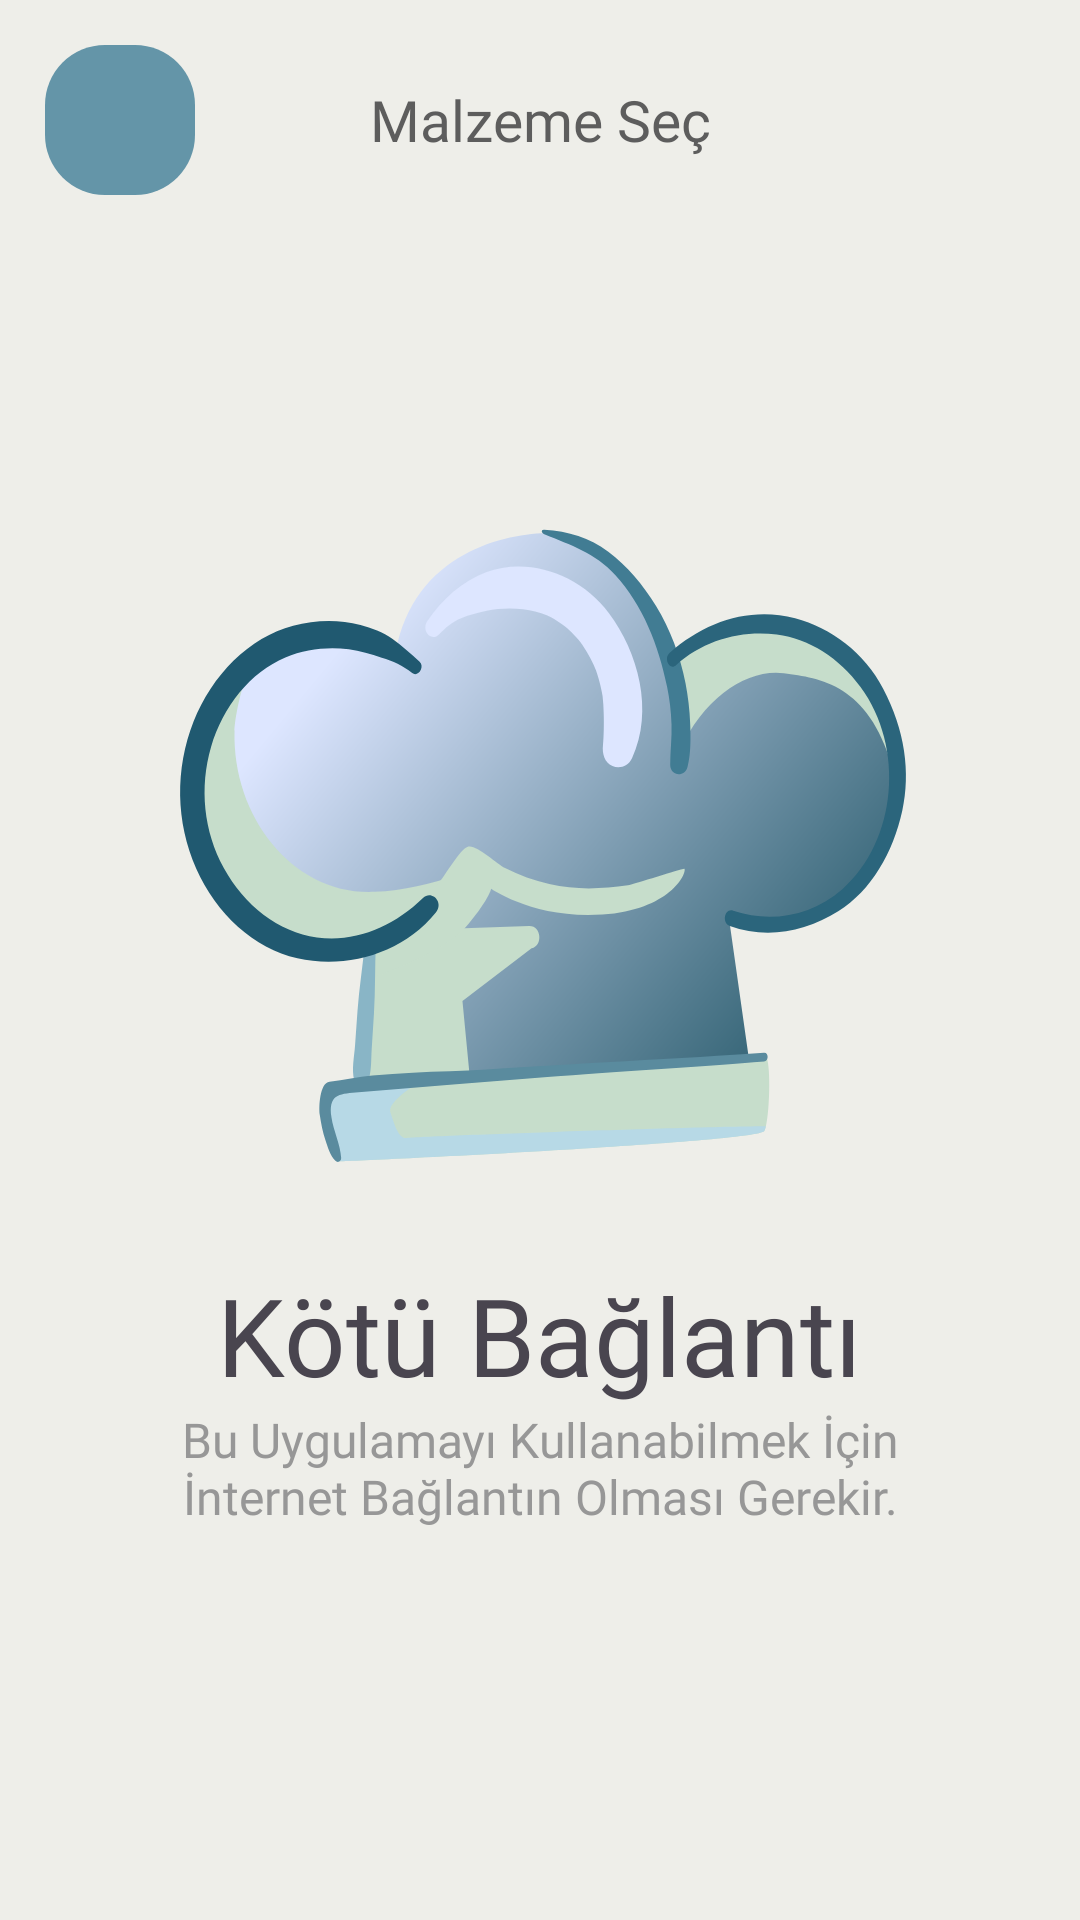

Android layout source for this screen:
<!-- AndroidManifest.xml: application theme Base.Theme.Tarifce -->
<!-- res/layout/fragment_ask_ai.xml -->
<?xml version="1.0" encoding="utf-8"?>
<layout xmlns:android="http://schemas.android.com/apk/res/android"
    xmlns:app="http://schemas.android.com/apk/res-auto"
    xmlns:tools="http://schemas.android.com/tools">

    <LinearLayout
        android:layout_width="match_parent"
        android:layout_height="match_parent"
        android:background="@color/background"
        android:orientation="vertical">


        <LinearLayout
            android:id="@+id/linearLayout2"
            android:layout_width="match_parent"
            android:layout_height="wrap_content"
            android:orientation="horizontal"
            android:paddingStart="15dp"
            android:paddingTop="15dp"
            android:paddingEnd="15dp"
            app:layout_constraintEnd_toEndOf="parent"
            app:layout_constraintStart_toStartOf="parent"
            app:layout_constraintTop_toTopOf="parent"
            tools:ignore="UselessParent">


        <ImageView
                android:id="@+id/backButton"
                android:layout_width="50dp"
                android:layout_height="50dp"
                android:layout_gravity="center"
                android:background="@drawable/ai_button"
                android:contentDescription="@string/desc_save"
                android:foreground="@drawable/svg_back"
                android:foregroundGravity="center"
                tools:ignore="ImageContrastCheck" />

            <TextView
                android:id="@+id/food_names"
                android:layout_width="0dp"
                android:layout_height="wrap_content"
                android:layout_gravity="center"
                android:layout_weight="1"
                android:fontFamily="@font/inter_bold"
                android:text="@string/header_ing"
                android:textAlignment="center"
                android:textColor="@color/main_text_color"
                android:textSize="19sp" />

            <ImageView
                android:layout_width="50dp"
                android:layout_height="50dp"
                android:contentDescription="@string/app_name"
                android:foregroundGravity="center"
                tools:ignore="ImageContrastCheck" />


        </LinearLayout>

        <LinearLayout
            android:layout_width="match_parent"
            android:layout_height="match_parent"
            android:layout_marginTop="20dp"
            android:layout_marginStart="10dp"
            android:layout_marginEnd="10dp"
            android:layout_marginBottom="10dp"
            android:orientation="vertical"
            app:layout_constraintBottom_toBottomOf="parent"
            app:layout_constraintEnd_toEndOf="parent"
            app:layout_constraintHorizontal_bias="0.0"
            app:layout_constraintStart_toStartOf="parent"
            app:layout_constraintTop_toBottomOf="@+id/linearLayout2">

            <include
                android:id="@+id/ncl"
                layout="@layout/layout_no_connection" />

            <androidx.recyclerview.widget.RecyclerView
                android:id="@+id/foodAiRcyc"
                android:overScrollMode="never"
                android:layout_width="match_parent"
                android:layout_height="0dp"
                android:layout_weight="1">

            </androidx.recyclerview.widget.RecyclerView>

            <Button
                android:id="@+id/sendButton"
                android:fontFamily="@font/inter_bold"
                android:layout_width="match_parent"
                android:layout_height="50dp"
                android:text="Bu Yemeği Beğenmedim"
                android:background="@drawable/ai_button"
                android:textAllCaps="true"
                android:textColor="@color/background"
                android:visibility="gone" />


            <com.facebook.shimmer.ShimmerFrameLayout
                android:id="@+id/shimmerFrameLayout"
                android:layout_width="match_parent"
                android:layout_height="wrap_content">

                <Button
                    android:layout_width="match_parent"
                    android:background="@drawable/ai_button"
                    android:layout_height="50dp"
                    android:text="YEMEĞİNİZ HAZIRLANIYOR..."
                    android:textAllCaps="true"
                    android:textColor="@color/background" />

            </com.facebook.shimmer.ShimmerFrameLayout>
        </LinearLayout>

    </LinearLayout>
</layout>
<!-- res/layout/layout_no_connection.xml (included above) -->
<?xml version="1.0" encoding="utf-8"?>
<androidx.constraintlayout.widget.ConstraintLayout android:id="@+id/connectionLayout"
    xmlns:android="http://schemas.android.com/apk/res/android"
    xmlns:app="http://schemas.android.com/apk/res-auto"
    android:layout_width="match_parent"
    android:visibility="visible"
    android:layout_height="match_parent">

    <LinearLayout
        android:layout_width="wrap_content"
        android:layout_height="wrap_content"
        android:layout_marginBottom="35dp"
        android:gravity="center"
        android:orientation="vertical"
        app:layout_constraintBottom_toBottomOf="parent"
        app:layout_constraintEnd_toEndOf="parent"
        app:layout_constraintStart_toStartOf="parent"
        app:layout_constraintTop_toTopOf="parent">

        <ImageView
            android:id="@+id/imageView4"
            android:layout_width="250dp"
            android:layout_height="220dp"
            android:layout_gravity="center"
            android:layout_marginBottom="30dp"
            android:background="@drawable/svg_cheff_hat"
            app:layout_constraintEnd_toEndOf="parent"
            app:layout_constraintStart_toStartOf="parent"
            app:layout_constraintTop_toTopOf="parent" />

        <LinearLayout
            android:id="@+id/baglaniYokButton"
            android:layout_width="wrap_content"
            android:layout_height="wrap_content"
            android:layout_gravity="center"
            android:gravity="center"
            android:orientation="vertical"
            android:visibility="visible">

            <TextView
                android:id="@+id/textView5"
                android:layout_width="wrap_content"
                android:layout_height="wrap_content"
                android:layout_gravity="center"
                android:fontFamily="@font/carrois_gothic"
                android:gravity="center"
                android:paddingStart="25dp"
                android:paddingEnd="25dp"
                android:text="Kötü Bağlantı"
                android:textSize="36dp"
                app:layout_constraintBottom_toTopOf="@+id/button"
                app:layout_constraintEnd_toEndOf="parent"
                app:layout_constraintStart_toStartOf="parent"
                app:layout_constraintTop_toBottomOf="@+id/imageView4" />


            <TextView
                android:id="@+id/textView4"
                android:layout_width="wrap_content"
                android:layout_height="wrap_content"
                android:layout_gravity="center"
                android:fontFamily="@font/inter_medium"
                android:gravity="center"
                android:paddingStart="25dp"
                android:paddingEnd="25dp"
                android:text="Bu Uygulamayı Kullanabilmek İçin İnternet Bağlantın Olması Gerekir."
                android:textColor="@color/main_text_color2"
                android:textSize="16dp"
                app:layout_constraintBottom_toTopOf="@+id/button"
                app:layout_constraintEnd_toEndOf="parent"
                app:layout_constraintStart_toStartOf="parent"
                app:layout_constraintTop_toBottomOf="@+id/imageView4" />

        </LinearLayout>
    </LinearLayout>

</androidx.constraintlayout.widget.ConstraintLayout>
<!-- resources referenced by this layout -->
<resources>
  <color name="background">#EEEEE9</color>
  <color name="main_text_color">#5D5D5D</color>
  <color name="main_text_color2">#979797</color>
  <!-- drawable ai_button (drawable) -->
  <?xml version="1.0" encoding="utf-8"?>
  <shape xmlns:android="http://schemas.android.com/apk/res/android">
      <solid android:color="@color/yellow_top" />
      <corners android:radius="20dp" />
  </shape>
  <!-- drawable svg_back (drawable) -->
  <vector xmlns:android="http://schemas.android.com/apk/res/android"
      android:width="24dp"
      android:height="24dp"
      android:viewportWidth="24"
      android:viewportHeight="24">
    <path
        android:pathData="M17.842,1.501C17.841,1.898 17.683,2.28 17.402,2.561L9.73,10.233C9.498,10.465 9.313,10.741 9.188,11.044C9.062,11.347 8.997,11.672 8.997,12.001C8.997,12.329 9.062,12.654 9.188,12.958C9.313,13.261 9.498,13.536 9.73,13.769L17.392,21.431C17.665,21.714 17.816,22.093 17.813,22.486C17.809,22.879 17.652,23.255 17.374,23.533C17.096,23.812 16.719,23.969 16.326,23.973C15.933,23.976 15.554,23.825 15.271,23.552L7.609,15.896C6.579,14.863 6,13.465 6,12.006C6,10.548 6.579,9.149 7.609,8.117L15.281,0.44C15.491,0.23 15.758,0.087 16.049,0.029C16.34,-0.029 16.642,0.001 16.916,0.114C17.19,0.228 17.424,0.42 17.589,0.667C17.754,0.914 17.842,1.204 17.842,1.501Z"
        android:fillColor="@color/white"/>
  </vector>
  <!-- drawable svg_cheff_hat: vector/xml drawable (drawable, 7264 chars, omitted) -->
  <string name="app_name">Tarifçe</string>
  <string name="desc_save">Kaydedilenlerim</string>
  <string name="header_ing">Malzeme Seç</string>
  <style name="Base.Theme.Tarifce" parent="Theme.Material3.DayNight.NoActionBar">
          
          <item name="colorPrimary">@color/yellow_top</item>
          <item name="colorPrimaryVariant">@color/yellow_darken</item>
          <item name="colorOnPrimary">@color/main_text_color</item>
          
          <item name="colorSecondary">@color/yellow_darken</item>
          <item name="colorSecondaryVariant">@color/yellow</item>
          <item name="colorOnSecondary">@color/main_text_color</item>
          
          <item name="android:statusBarColor">@color/status_bar_color</item>
          <item name="android:windowLightStatusBar">true</item>
          
      </style>
  <color name="yellow_top">#6495A8</color>
  <color name="white">#FFFFFFFF</color>
  <color name="yellow_darken">#DDE6FF</color>
  <color name="yellow">#c6ddcb</color>
  <color name="status_bar_color">#EEEEE9</color>
</resources>
